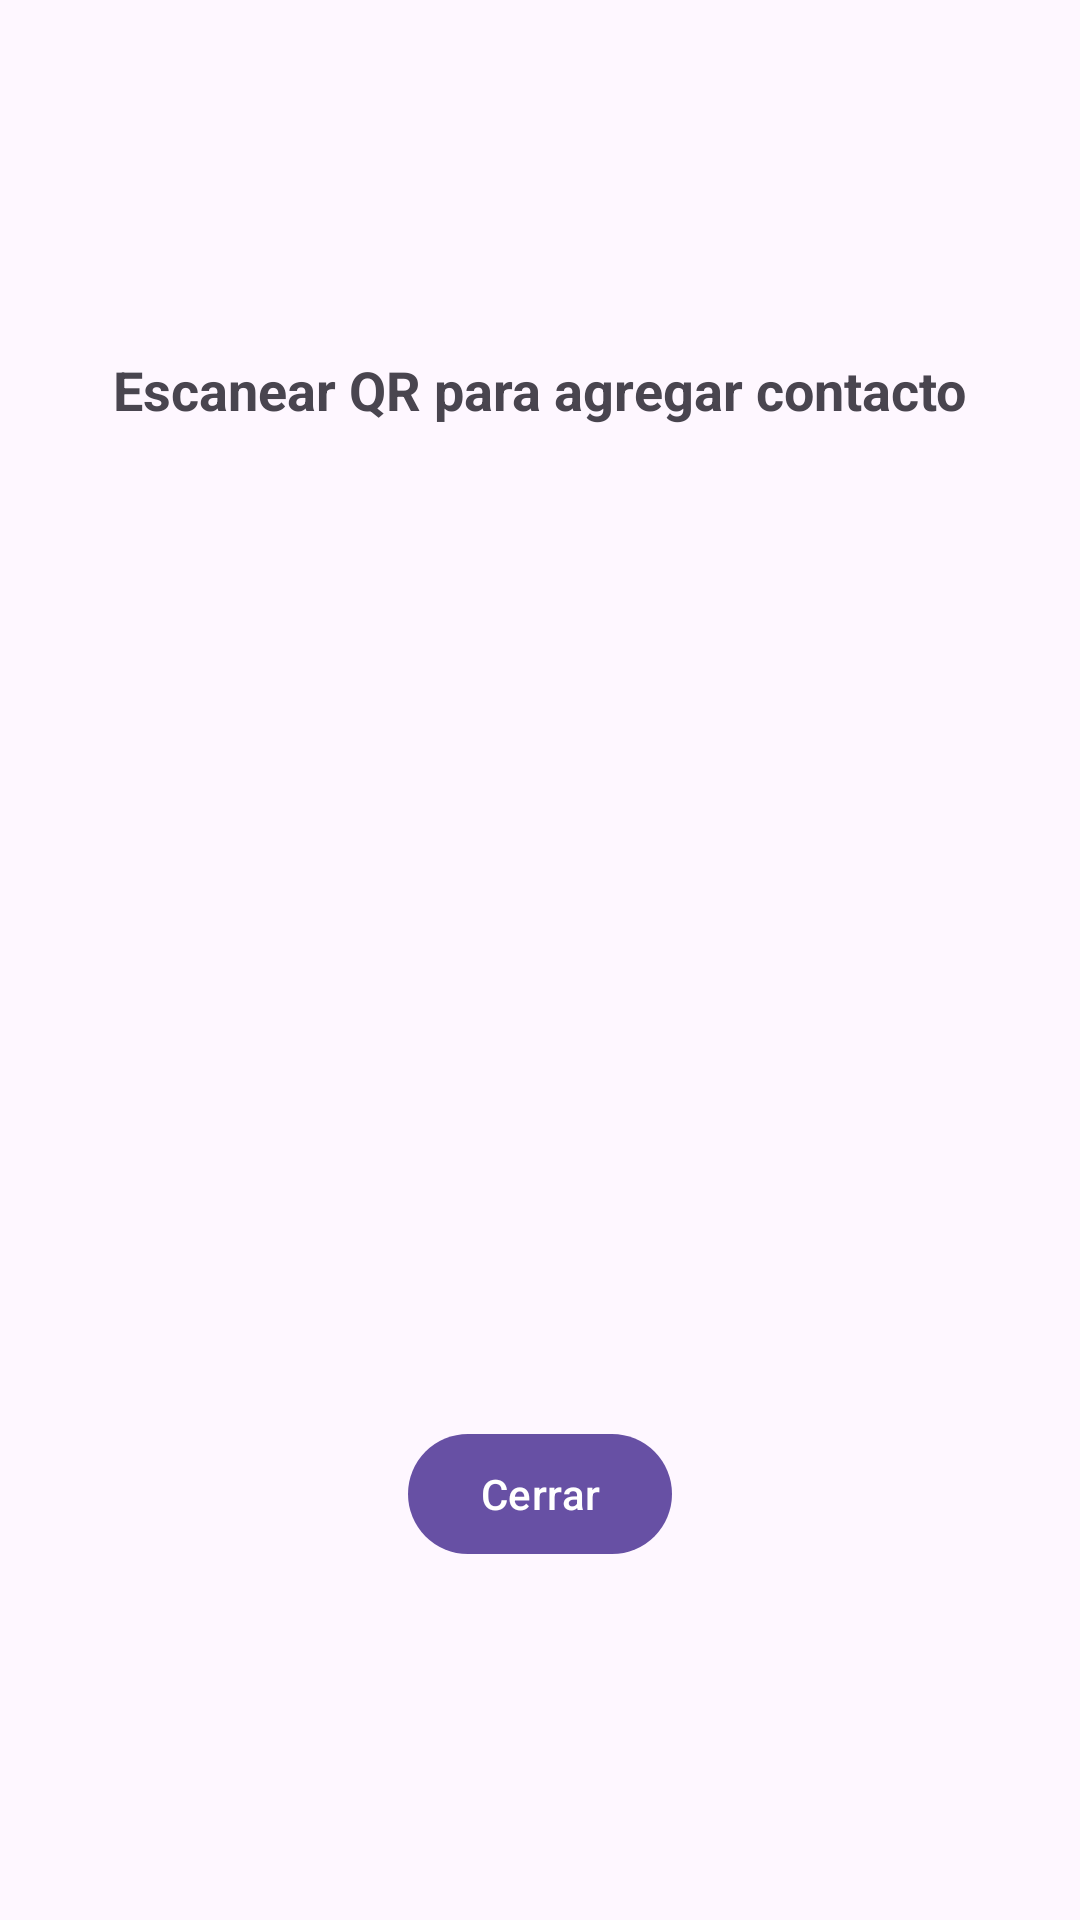

Produce the Android XML layout that renders to this screen, including the resource entries it uses.
<!-- AndroidManifest.xml: application theme Theme.FoundYou -->
<!-- res/layout/dialog_qr.xml -->
<?xml version="1.0" encoding="utf-8"?>
<LinearLayout xmlns:android="http://schemas.android.com/apk/res/android"
    android:layout_width="wrap_content"
    android:layout_height="wrap_content"
    android:gravity="center"
    android:orientation="vertical"
    android:padding="24dp">

    <TextView
        android:layout_width="wrap_content"
        android:layout_height="wrap_content"
        android:text="@string/tools_text_title_dialog_qr"
        android:textSize="18sp"
        android:textStyle="bold"
        android:layout_marginBottom="16dp"/>

    <ImageView
        android:id="@+id/imgDialogQR"
        android:layout_width="300dp"
        android:layout_height="300dp"
        android:scaleType="fitCenter"
        android:layout_gravity="center"/>

    <Button
        android:id="@+id/btnContextClose"
        android:layout_width="wrap_content"
        android:layout_height="wrap_content"
        android:layout_marginTop="16dp"
        android:text="@string/tools_text_btn_close_dialog_qr" />

</LinearLayout>
<!-- resources referenced by this layout -->
<resources>
  <string name="tools_text_btn_close_dialog_qr">Cerrar</string>
  <string name="tools_text_title_dialog_qr">Escanear QR para agregar contacto</string>
  <style name="Theme.FoundYou" parent="Base.Theme.FoundYou" />
  <style name="Base.Theme.FoundYou" parent="Theme.Material3.DayNight.NoActionBar">
          <item name="android:windowDrawsSystemBarBackgrounds">true</item>
          <item name="android:statusBarColor">@android:color/transparent</item>
          <item name="android:navigationBarColor">@android:color/transparent</item>
      </style>
</resources>
